Photos from the image-classification dataset "classification" in the GitHub repository Aakif009-new/Nutrivision-AI. Its 20 classes are: apple fresh, apple rotten, banana fresh, banana rotten, bitter gourd fresh, bitter gourd rotten, capsicum fresh, capsicum rotten, cucumber fresh, cucumber rotten, okra fresh, okra rotten, orange fresh, orange rotten, potato fresh, potato rotten, strawberry fresh, strawberry rotten, tomato fresh, tomato rotten.

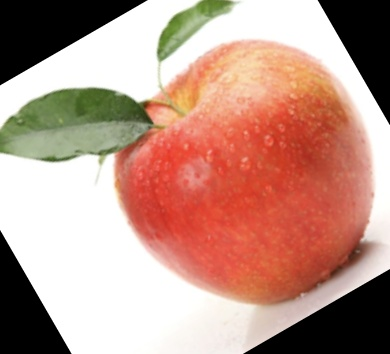
Label: apple fresh

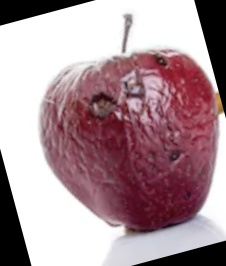
Label: apple rotten

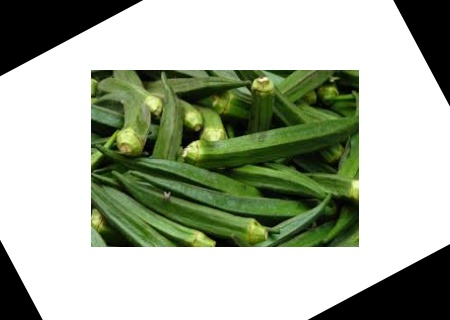
Label: okra fresh

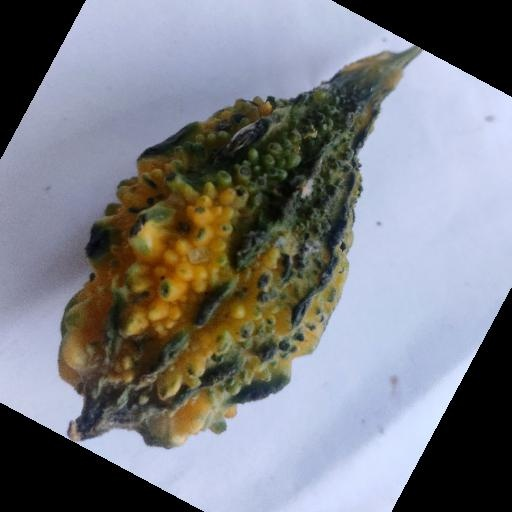
Label: bitter gourd rotten

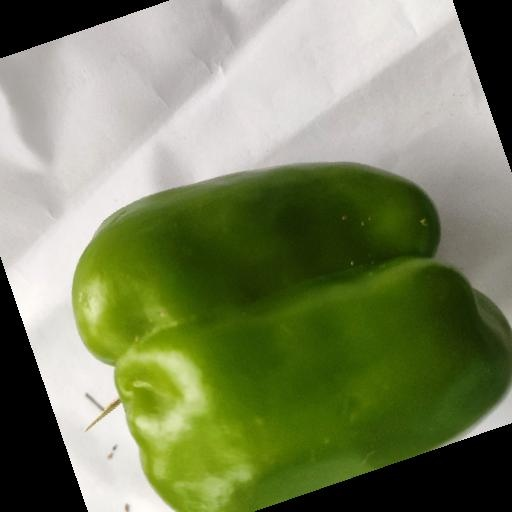
Label: capsicum fresh

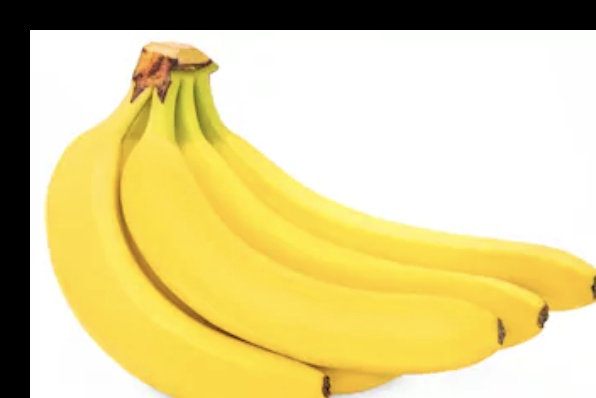
Label: banana fresh
